Photos from the image-classification dataset "Potato Leaf Disease" in the GitHub repository rifqicharisma/Belajar_Ai. Its 3 classes are: early blight, healthy, late blight.

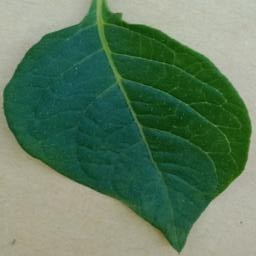
Label: healthy

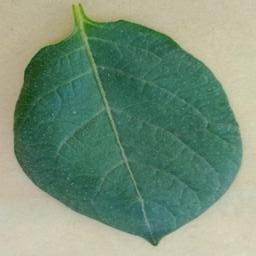
Label: healthy

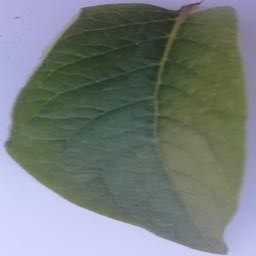
Label: healthy

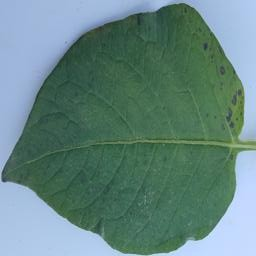
Label: early blight

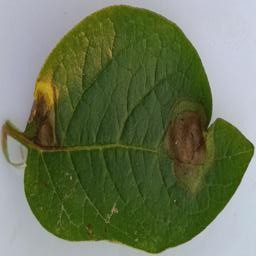
Label: late blight

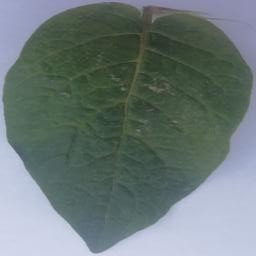
Label: healthy
